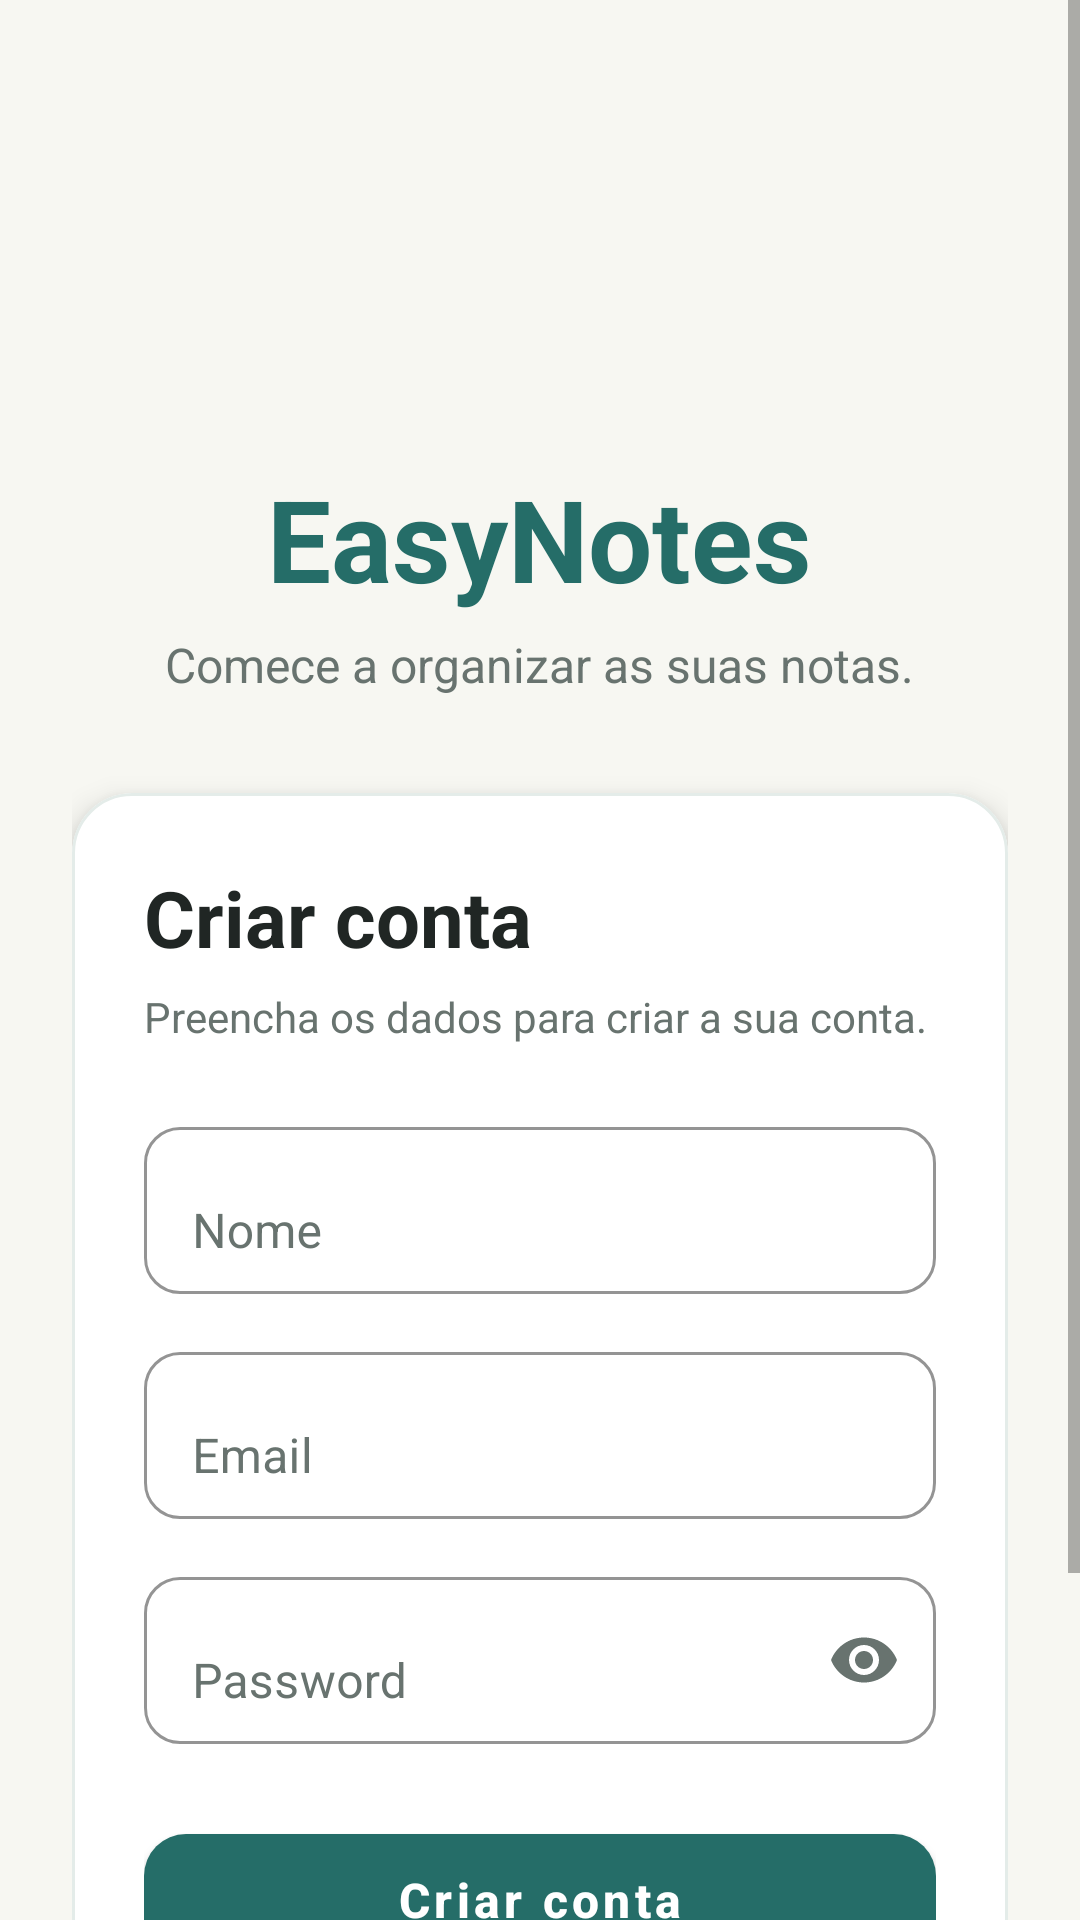

This screen was rendered from an Android layout file. Write that file and the resources it references.
<!-- AndroidManifest.xml: application theme Theme.EasyNotes -->
<!-- res/layout/fragment_register.xml -->
<?xml version="1.0" encoding="utf-8"?>
<ScrollView xmlns:android="http://schemas.android.com/apk/res/android"
    xmlns:app="http://schemas.android.com/apk/res-auto"
    android:layout_width="match_parent"
    android:layout_height="match_parent"
    android:background="@color/easy_background"
    android:fillViewport="true">

    <LinearLayout
        android:layout_width="match_parent"
        android:layout_height="wrap_content"
        android:gravity="center"
        android:orientation="vertical"
        android:paddingStart="24dp"
        android:paddingTop="32dp"
        android:paddingEnd="24dp"
        android:paddingBottom="32dp">

        <ImageView
            android:layout_width="110dp"
            android:layout_height="110dp"
            android:layout_marginBottom="12dp"
            android:contentDescription="@string/app_name"
            android:scaleType="fitCenter"
            android:src="@drawable/logo_easynotes" />

        <TextView
            android:layout_width="wrap_content"
            android:layout_height="wrap_content"
            android:text="@string/app_name"
            android:textColor="@color/easy_blue"
            android:textSize="38sp"
            android:textStyle="bold" />

        <TextView
            android:layout_width="wrap_content"
            android:layout_height="wrap_content"
            android:layout_marginTop="6dp"
            android:gravity="center"
            android:text="@string/register_subtitle"
            android:textColor="@color/easy_text_secondary"
            android:textSize="16sp" />

        <com.google.android.material.card.MaterialCardView
            android:layout_width="match_parent"
            android:layout_height="wrap_content"
            android:layout_marginTop="32dp"
            app:cardBackgroundColor="@color/easy_surface"
            app:cardCornerRadius="20dp"
            app:cardElevation="6dp"
            app:strokeColor="@color/easy_surface_variant"
            app:strokeWidth="1dp">

            <LinearLayout
                android:layout_width="match_parent"
                android:layout_height="wrap_content"
                android:orientation="vertical"
                android:padding="24dp">

                <TextView
                    android:layout_width="wrap_content"
                    android:layout_height="wrap_content"
                    android:text="@string/create_account"
                    android:textColor="@color/easy_text_primary"
                    android:textSize="26sp"
                    android:textStyle="bold" />

                <TextView
                    android:layout_width="wrap_content"
                    android:layout_height="wrap_content"
                    android:layout_marginTop="6dp"
                    android:text="@string/register_instruction"
                    android:textColor="@color/easy_text_secondary"
                    android:textSize="14sp" />

                <TextView
                    android:id="@+id/textError"
                    android:layout_width="match_parent"
                    android:layout_height="wrap_content"
                    android:layout_marginTop="18dp"
                    android:background="@drawable/bg_error"
                    android:padding="12dp"
                    android:textColor="@color/easy_error"
                    android:textSize="14sp"
                    android:visibility="gone" />

                <com.google.android.material.textfield.TextInputLayout
                    android:layout_width="match_parent"
                    android:layout_height="wrap_content"
                    android:layout_marginTop="22dp"
                    android:hint="@string/name"
                    android:textColorHint="@color/easy_text_secondary"
                    app:boxBackgroundColor="@color/easy_surface"
                    app:boxBackgroundMode="outline"
                    app:boxCornerRadiusBottomEnd="12dp"
                    app:boxCornerRadiusBottomStart="12dp"
                    app:boxCornerRadiusTopEnd="12dp"
                    app:boxCornerRadiusTopStart="12dp"
                    app:boxStrokeColor="@color/easy_blue"
                    app:hintTextColor="@color/easy_text_secondary">

                    <com.google.android.material.textfield.TextInputEditText
                        android:id="@+id/editName"
                        android:layout_width="match_parent"
                        android:layout_height="wrap_content"
                        android:autofillHints="name"
                        android:inputType="textPersonName"
                        android:singleLine="true"
                        android:textColor="@color/easy_text_primary"
                        android:textColorHint="@color/easy_text_secondary" />

                </com.google.android.material.textfield.TextInputLayout>

                <com.google.android.material.textfield.TextInputLayout
                    android:layout_width="match_parent"
                    android:layout_height="wrap_content"
                    android:layout_marginTop="14dp"
                    android:hint="@string/email"
                    android:textColorHint="@color/easy_text_secondary"
                    app:boxBackgroundColor="@color/easy_surface"
                    app:boxBackgroundMode="outline"
                    app:boxCornerRadiusBottomEnd="12dp"
                    app:boxCornerRadiusBottomStart="12dp"
                    app:boxCornerRadiusTopEnd="12dp"
                    app:boxCornerRadiusTopStart="12dp"
                    app:boxStrokeColor="@color/easy_blue"
                    app:hintTextColor="@color/easy_text_secondary">

                    <com.google.android.material.textfield.TextInputEditText
                        android:id="@+id/editEmail"
                        android:layout_width="match_parent"
                        android:layout_height="wrap_content"
                        android:autofillHints="emailAddress"
                        android:inputType="textEmailAddress"
                        android:singleLine="true"
                        android:textColor="@color/easy_text_primary"
                        android:textColorHint="@color/easy_text_secondary" />

                </com.google.android.material.textfield.TextInputLayout>

                <com.google.android.material.textfield.TextInputLayout
                    android:layout_width="match_parent"
                    android:layout_height="wrap_content"
                    android:layout_marginTop="14dp"
                    android:hint="@string/password"
                    android:textColorHint="@color/easy_text_secondary"
                    app:boxBackgroundColor="@color/easy_surface"
                    app:boxBackgroundMode="outline"
                    app:boxCornerRadiusBottomEnd="12dp"
                    app:boxCornerRadiusBottomStart="12dp"
                    app:boxCornerRadiusTopEnd="12dp"
                    app:boxCornerRadiusTopStart="12dp"
                    app:boxStrokeColor="@color/easy_blue"
                    app:endIconMode="password_toggle"
                    app:endIconTint="@color/easy_text_secondary"
                    app:hintTextColor="@color/easy_text_secondary">

                    <com.google.android.material.textfield.TextInputEditText
                        android:id="@+id/editPassword"
                        android:layout_width="match_parent"
                        android:layout_height="wrap_content"
                        android:autofillHints="newPassword"
                        android:inputType="textPassword"
                        android:singleLine="true"
                        android:textColor="@color/easy_text_primary"
                        android:textColorHint="@color/easy_text_secondary" />

                </com.google.android.material.textfield.TextInputLayout>

                <com.google.android.material.button.MaterialButton
                    android:id="@+id/buttonCreateAccount"
                    android:layout_width="match_parent"
                    android:layout_height="56dp"
                    android:layout_marginTop="24dp"
                    android:text="@string/create_account"
                    android:textAllCaps="false"
                    android:textSize="16sp"
                    android:textStyle="bold"
                    app:backgroundTint="@color/easy_blue"
                    app:cornerRadius="14dp" />

                <com.google.android.material.button.MaterialButton
                    android:id="@+id/buttonBack"
                    style="@style/Widget.MaterialComponents.Button.OutlinedButton"
                    android:layout_width="match_parent"
                    android:layout_height="54dp"
                    android:layout_marginTop="10dp"
                    android:text="@string/back_to_login"
                    android:textAllCaps="false"
                    android:textColor="@color/easy_blue"
                    android:textSize="15sp"
                    app:cornerRadius="14dp"
                    app:strokeColor="@color/easy_blue" />

            </LinearLayout>

        </com.google.android.material.card.MaterialCardView>

    </LinearLayout>

</ScrollView>
<!-- resources referenced by this layout -->
<resources>
  <color name="easy_background">#F7F7F2</color>
  <color name="easy_blue">#256D68</color>
  <color name="easy_error">#B3261E</color>
  <color name="easy_surface">#FFFFFF</color>
  <color name="easy_surface_variant">#E4ECE9</color>
  <color name="easy_text_primary">#202624</color>
  <color name="easy_text_secondary">#68736F</color>
  <!-- drawable bg_error (drawable) -->
  <?xml version="1.0" encoding="utf-8"?>
  <shape xmlns:android="http://schemas.android.com/apk/res/android"
      android:shape="rectangle">
  
      <solid android:color="@color/easy_surface_variant" />
  
      <corners android:radius="10dp" />
  
      <stroke
          android:width="1dp"
          android:color="@color/easy_error" />
  
  </shape>
  <string name="app_name">EasyNotes</string>
  <string name="back_to_login">
          Voltar ao início de sessão
      </string>
  <string name="create_account">
          Criar conta
      </string>
  <string name="email">
          Email
      </string>
  <string name="name">
          Nome
      </string>
  <string name="password">
          Password
      </string>
  <string name="register_instruction">
          Preencha os dados para criar a sua conta.
      </string>
  <string name="register_subtitle">
          Comece a organizar as suas notas.
      </string>
  <style name="Theme.EasyNotes" parent="Theme.MaterialComponents.Light.NoActionBar">
      </style>
</resources>
